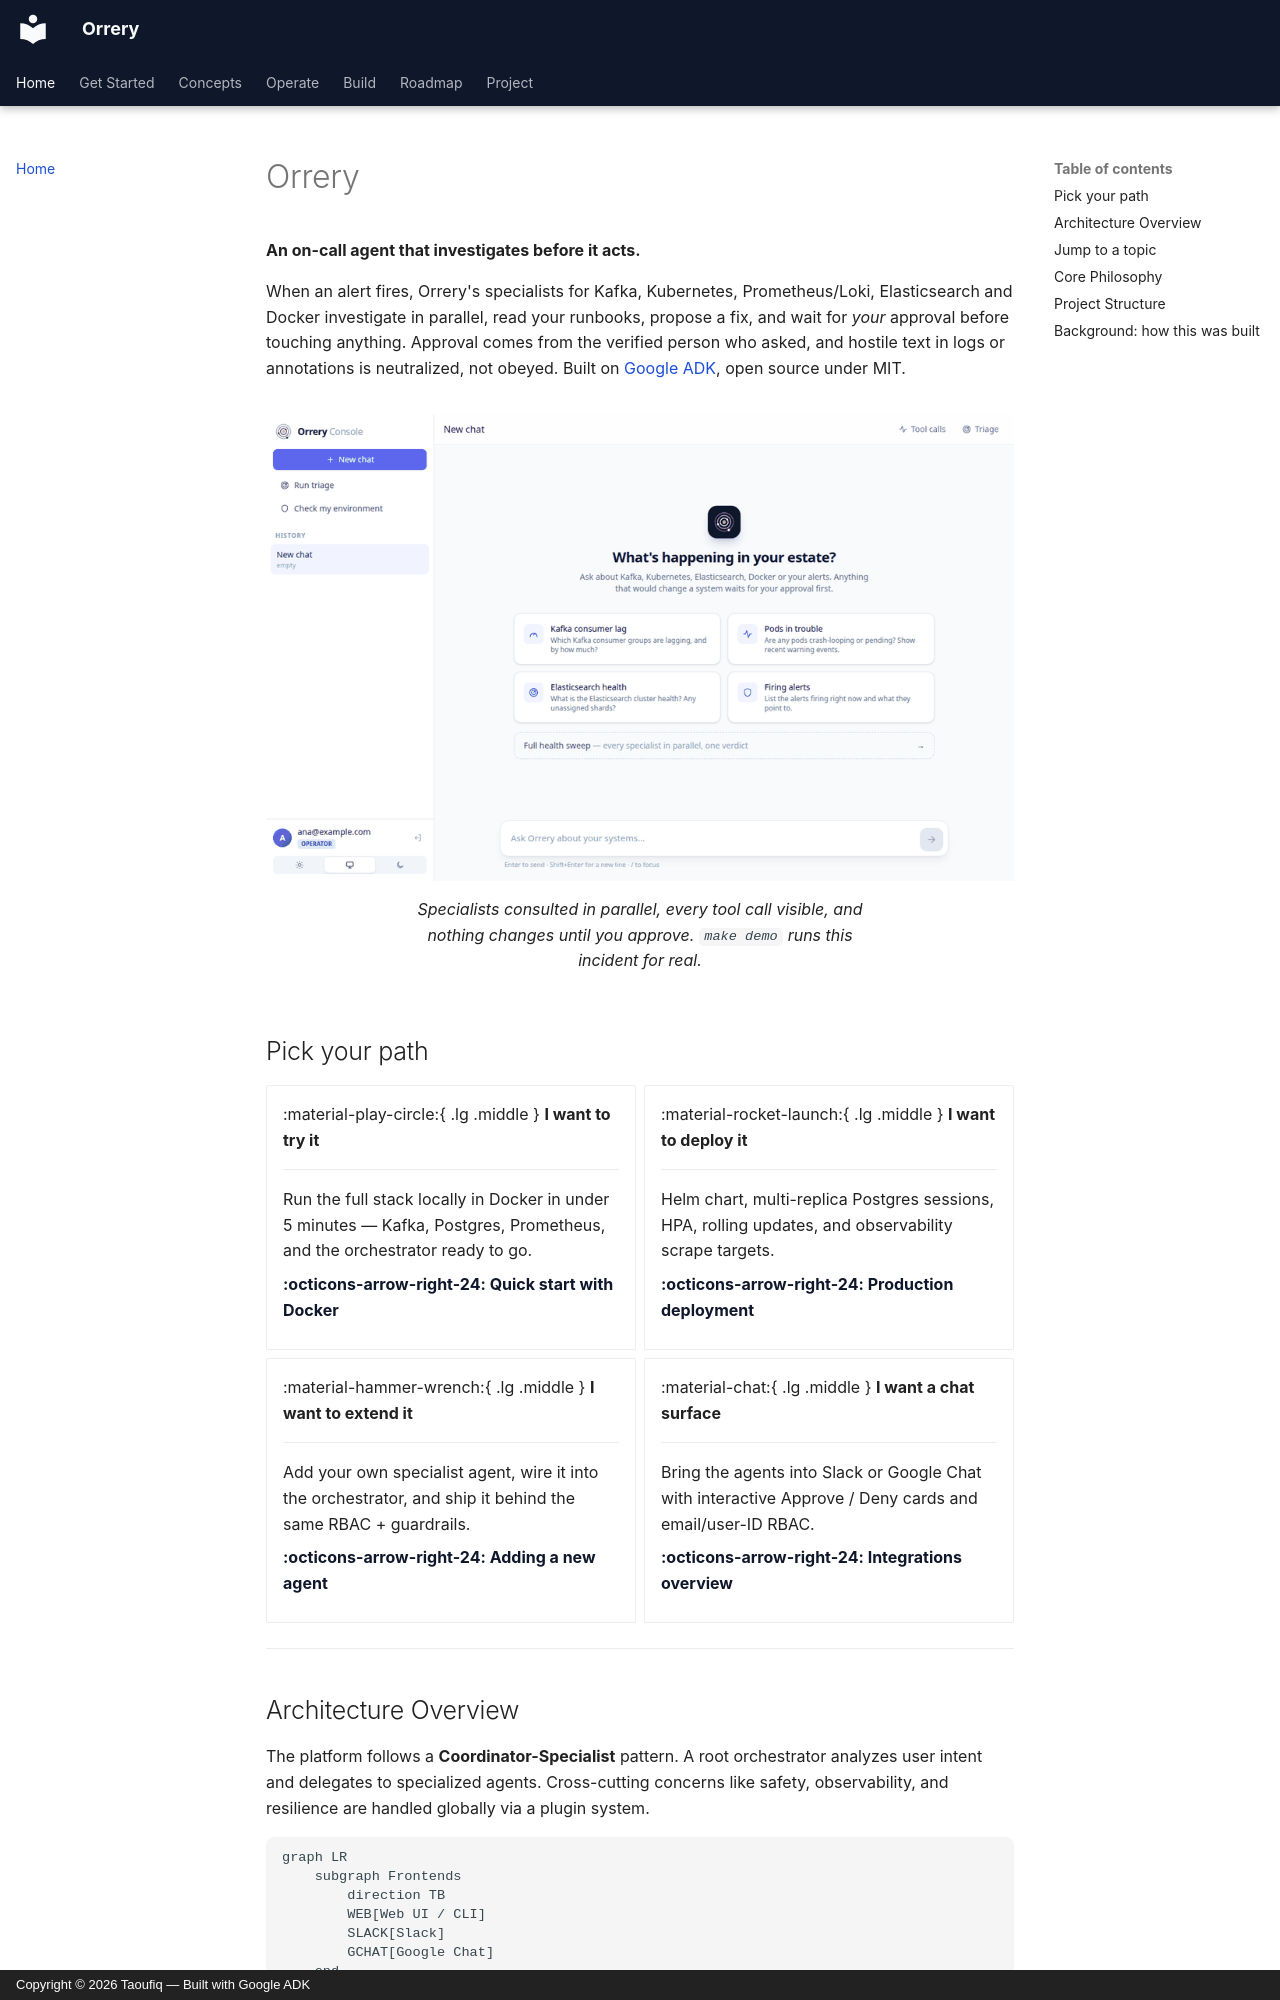

repository: BAHALLA/orrery · page: index.html · generator: mkdocs · copyright: Copyright © 2026 Taoufiq — Built with Google ADK

# Orrery

**An on-call agent that investigates before it acts.**

When an alert fires, Orrery's specialists for Kafka, Kubernetes, Prometheus/Loki,
Elasticsearch and Docker investigate in parallel, read your runbooks, propose a fix,
and wait for *your* approval before touching anything. Approval comes from the
verified person who asked, and hostile text in logs or annotations is neutralized,
not obeyed. Built on [Google ADK](https://google.github.io/adk-docs/), open source
under MIT.

<figure markdown>
  ![Asking why a Kafka consumer group is lagging: Orrery consults the Kafka and Docker specialists in parallel, streams their tool calls live, finds the worker OOM-killed in a loop, and proposes raising its memory limit — which waits on an approval card until the user approves.](images/console-demo.gif)
  <figcaption>Specialists consulted in parallel, every tool call visible, and nothing changes until you approve. <code>make demo</code> runs this incident for real.</figcaption>
</figure>

## Pick your path

<div class="grid cards" markdown>

-   :material-play-circle:{ .lg .middle } __I want to try it__

    ---

    Run the full stack locally in Docker in under 5 minutes — Kafka, Postgres, Prometheus, and the orchestrator ready to go.

    [:octicons-arrow-right-24: Quick start with Docker](getting-started.md#quick-start-docker-no-clone-required)

-   :material-rocket-launch:{ .lg .middle } __I want to deploy it__

    ---

    Helm chart, multi-replica Postgres sessions, HPA, rolling updates, and observability scrape targets.

    [:octicons-arrow-right-24: Production deployment](deployment.md)

-   :material-hammer-wrench:{ .lg .middle } __I want to extend it__

    ---

    Add your own specialist agent, wire it into the orchestrator, and ship it behind the same RBAC + guardrails.

    [:octicons-arrow-right-24: Adding a new agent](adding-an-agent.md)

-   :material-chat:{ .lg .middle } __I want a chat surface__

    ---

    Bring the agents into Slack or Google Chat with interactive Approve / Deny cards and email/user-ID RBAC.

    [:octicons-arrow-right-24: Integrations overview](integrations.md)

</div>

---
